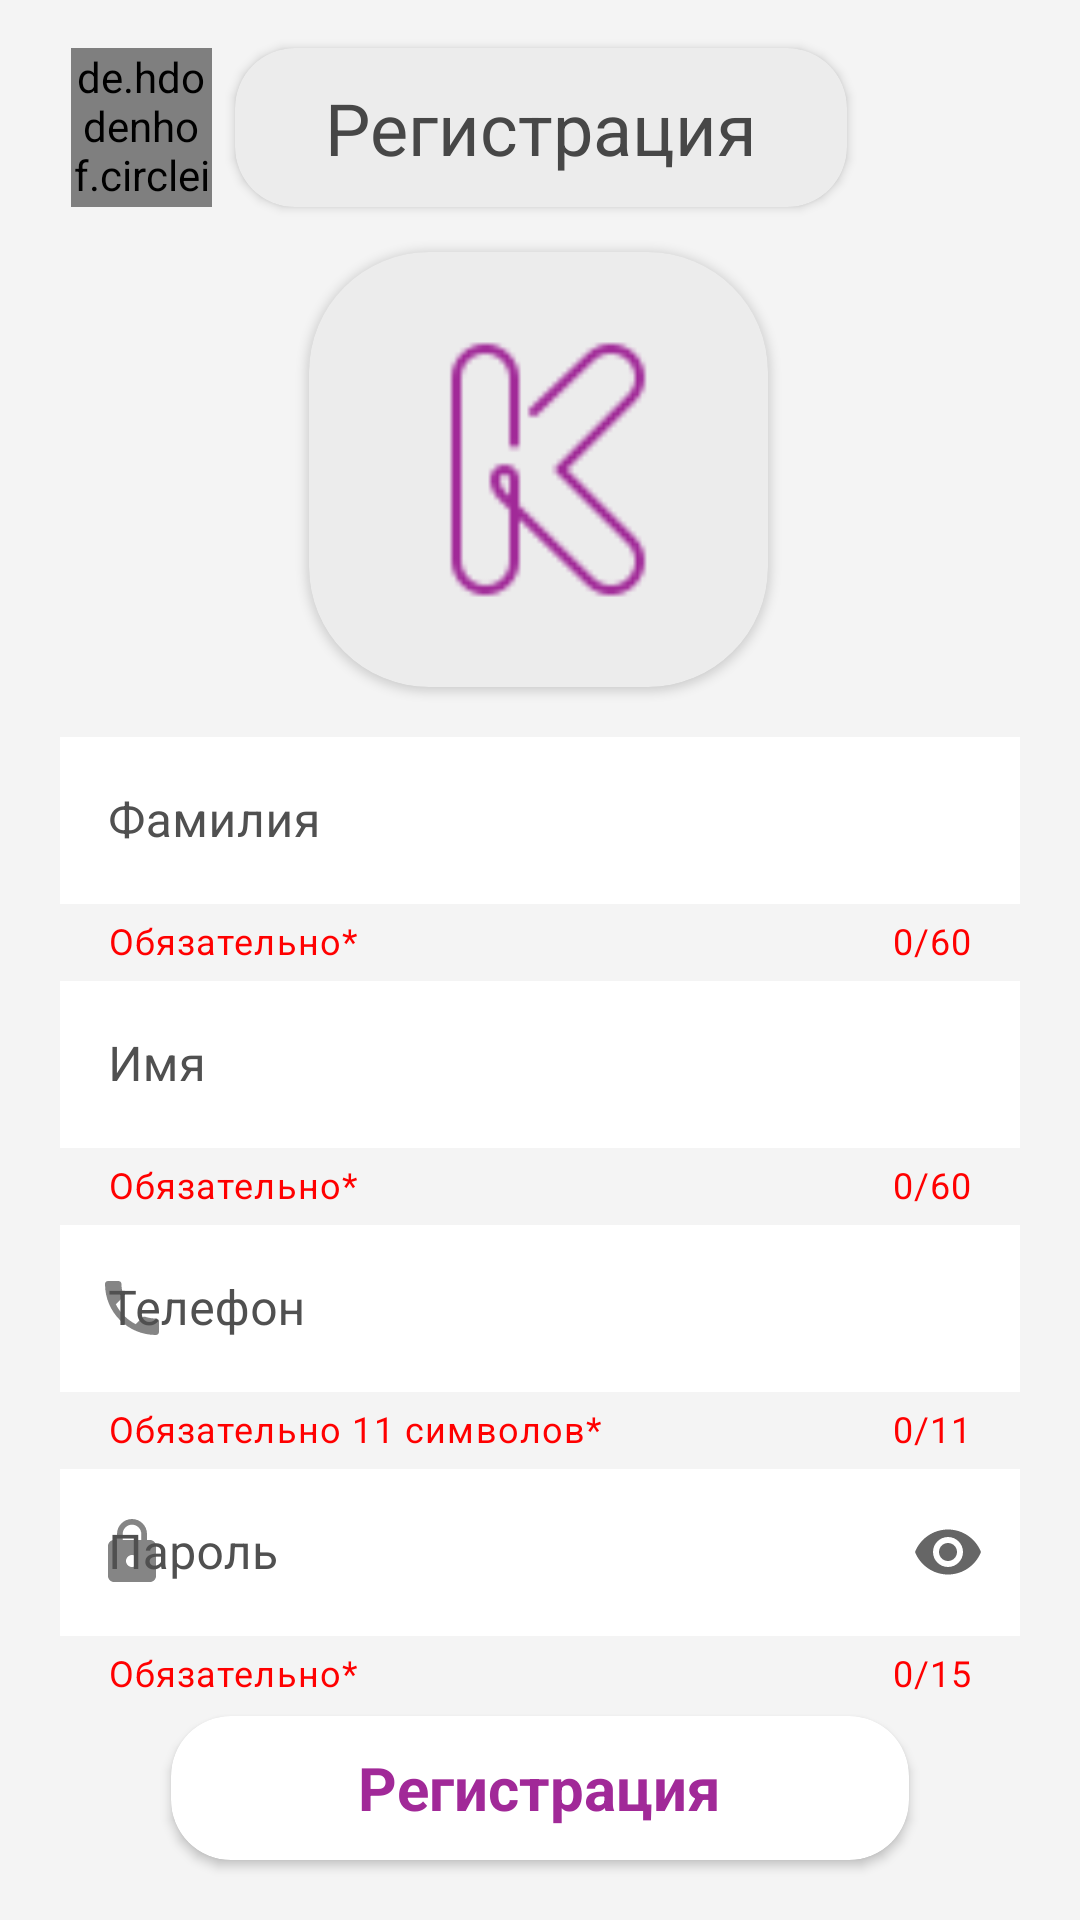

Produce the Android XML layout that renders to this screen, including the resource entries it uses.
<!-- AndroidManifest.xml: activity theme Theme.KlepetChat -->
<!-- res/layout/activity_register.xml -->
<?xml version="1.0" encoding="utf-8"?>
<androidx.constraintlayout.widget.ConstraintLayout xmlns:android="http://schemas.android.com/apk/res/android"
    xmlns:app="http://schemas.android.com/apk/res-auto"
    xmlns:tools="http://schemas.android.com/tools"
    android:layout_width="match_parent"
    android:layout_height="match_parent"
    android:background="@color/Regist"
    android:theme="@style/Theme.KlepetChat"

    tools:context="KlepetChat.Activities.RegisterActivity">

    <androidx.cardview.widget.CardView
        android:id="@+id/cardView10"
        android:layout_width="wrap_content"
        android:layout_height="53dp"
        android:layout_marginStart="25dp"
        android:layout_marginTop="16dp"
        android:layout_marginEnd="25dp"
        android:backgroundTint="@color/back_gray"
        android:rotation="0"
        android:scrollbarSize="5dp"
        android:visibility="visible"
        app:cardCornerRadius="20dp"
        app:layout_constraintEnd_toEndOf="parent"
        app:layout_constraintHorizontal_bias="0.504"
        app:layout_constraintStart_toStartOf="parent"
        app:layout_constraintTop_toTopOf="parent">

        <TextView
            android:id="@+id/textView11"
            android:layout_width="wrap_content"
            android:layout_height="wrap_content"
            android:layout_gravity="center"
            android:layout_marginStart="30dp"
            android:layout_marginEnd="30dp"
            android:rotation="0"
            android:text="@string/Register"
            android:textColor="@color/textprof"
            android:textSize="24sp" />

    </androidx.cardview.widget.CardView>

    <LinearLayout
        android:id="@+id/linearLayout5"
        android:layout_width="match_parent"
        android:layout_height="wrap_content"
        android:layout_marginTop="5dp"
        android:background="@color/Regist"
        android:orientation="vertical"

        android:padding="20dp"
        app:layout_constraintBottom_toTopOf="@+id/butReg"
        app:layout_constraintEnd_toEndOf="parent"
        app:layout_constraintHorizontal_bias="0.0"
        app:layout_constraintStart_toStartOf="parent"
        app:layout_constraintTop_toBottomOf="@+id/cardViewProfile">

        <com.google.android.material.textfield.TextInputLayout
            android:id="@+id/textInputLayoutEmail"
            style="@style/Widget.MaterialComponents.TextInputLayout.OutlinedBox"
            android:layout_width="match_parent"
            android:layout_height="wrap_content"
            android:textColorHint="@color/regteext"
            app:counterEnabled="true"
            app:counterMaxLength="60"
            app:counterTextColor="@color/red"
            app:helperText="Обязательно*"
            app:helperTextTextColor="@color/red"
            app:layout_constraintEnd_toEndOf="parent"

            app:layout_constraintStart_toStartOf="parent"
            app:layout_constraintTop_toTopOf="parent">

            <com.google.android.material.textfield.TextInputEditText

                android:id="@+id/surnameField"
                android:layout_width="match_parent"
                android:layout_height="wrap_content"
                android:background="@color/white"
                android:hint="@string/Surname"

                android:inputType="textEmailAddress"
                android:maxLength="60"
                android:textColor="@color/textprof" />

        </com.google.android.material.textfield.TextInputLayout>


        <com.google.android.material.textfield.TextInputLayout
            android:id="@+id/textInputLayoutName"
            style="@style/Widget.MaterialComponents.TextInputLayout.OutlinedBox"
            android:layout_width="match_parent"
            android:layout_height="wrap_content"
            android:textColorHint="@color/regteext"
            app:counterEnabled="true"
            app:counterMaxLength="60"
            app:counterTextColor="@color/red"
            app:endIconMode="clear_text"
            app:helperText="Обязательно*"
            app:helperTextTextColor="@color/red"
            app:layout_constraintEnd_toEndOf="parent"
            app:layout_constraintStart_toStartOf="parent"
            app:layout_constraintTop_toTopOf="parent">

            <com.google.android.material.textfield.TextInputEditText
                android:id="@+id/nameField"
                android:layout_width="match_parent"
                android:layout_height="wrap_content"
                android:background="@color/white"
                android:hint="@string/Name"
                android:inputType="text"
                android:maxLength="60"

                android:textColor="@color/textprof" />
        </com.google.android.material.textfield.TextInputLayout>

        <com.google.android.material.textfield.TextInputLayout
            android:id="@+id/textInputLayoutPhone"
            style="@style/Widget.MaterialComponents.TextInputLayout.OutlinedBox"
            android:layout_width="match_parent"
            android:layout_height="wrap_content"
            android:textColorHint="@color/regteext"
            app:counterEnabled="true"
            app:counterMaxLength="11"
            app:counterTextColor="@color/red"
            app:endIconMode="custom"
            app:helperText="Обязательно 11 символов*"
            app:helperTextTextColor="@color/red"
            app:layout_constraintEnd_toEndOf="parent"
            app:layout_constraintStart_toStartOf="parent"
            app:layout_constraintTop_toTopOf="parent"
            app:startIconDrawable="@drawable/ic_phone">

            <com.google.android.material.textfield.TextInputEditText
                android:id="@+id/phoneField"

                android:layout_width="match_parent"
                android:layout_height="wrap_content"
                android:background="@color/white"
                android:hint="@string/Phone"
                android:inputType="phone"
                android:maxLength="11"

                android:textColor="@color/textprof" />
        </com.google.android.material.textfield.TextInputLayout>

        <com.google.android.material.textfield.TextInputLayout
            android:id="@+id/textInputLayoutPassword"
            style="@style/Widget.MaterialComponents.TextInputLayout.OutlinedBox"
            android:layout_width="match_parent"
            android:layout_height="wrap_content"
            android:textColorHint="@color/regteext"
            app:counterEnabled="true"
            app:counterMaxLength="15"
            app:counterTextColor="@color/red"
            app:endIconMode="password_toggle"
            app:helperText="Обязательно*"
            app:helperTextTextColor="@color/red"
            app:layout_constraintEnd_toEndOf="parent"
            app:layout_constraintStart_toStartOf="parent"
            app:layout_constraintTop_toTopOf="parent"
            app:startIconDrawable="@drawable/ic_lock">

            <com.google.android.material.textfield.TextInputEditText
                android:id="@+id/passwordField"
                android:layout_width="match_parent"
                android:layout_height="wrap_content"
                android:background="@color/white"
                android:hint="@string/Password"
                android:inputType="textPassword"

                android:maxLength="15"
                android:textColor="@color/textprof" />
        </com.google.android.material.textfield.TextInputLayout>
    </LinearLayout>

    <androidx.cardview.widget.CardView
        android:id="@+id/butReg"
        android:layout_width="246dp"
        android:layout_height="48dp"
        android:layout_marginStart="110dp"
        android:layout_marginEnd="110dp"
        android:layout_marginBottom="20dp"
        android:backgroundTint="@color/white"
        android:rotation="0"
        android:scrollbarSize="5dp"
        android:visibility="visible"
        app:cardCornerRadius="20dp"
        app:layout_constraintBottom_toBottomOf="parent"
        app:layout_constraintEnd_toEndOf="parent"
        app:layout_constraintStart_toStartOf="parent">

        <TextView
            android:layout_width="wrap_content"
            android:layout_height="match_parent"
            android:layout_gravity="center"
            android:layout_marginStart="10dp"
            android:layout_marginEnd="10dp"
            android:backgroundTint="#A12998"
            android:gravity="center"
            android:text="@string/RegisterMe"
            android:textColor="@color/btnColorText"
            android:textSize="20sp"
            android:textStyle="bold"
            app:cornerRadius="20dp"
            app:layout_constraintBottom_toBottomOf="parent"
            app:layout_constraintEnd_toEndOf="parent"
            app:layout_constraintHorizontal_bias="0.543"
            app:layout_constraintStart_toStartOf="parent"
            app:layout_constraintTop_toBottomOf="@+id/linearLayout5"
            app:layout_constraintVertical_bias="0.429" />
    </androidx.cardview.widget.CardView>

    <androidx.cardview.widget.CardView

        android:id="@+id/cardViewProfile"
        android:layout_width="153dp"
        android:layout_height="145dp"
        android:layout_marginTop="15dp"
        android:scrollbarSize="5dp"
        app:cardCornerRadius="40dp"
        app:layout_constraintEnd_toEndOf="parent"
        app:layout_constraintHorizontal_bias="0.498"
        android:backgroundTint="@color/back_gray"
        app:layout_constraintStart_toStartOf="parent"
        app:layout_constraintTop_toBottomOf="@+id/cardView10">

        <ImageView
            android:id="@+id/imageViewUserAvatar"
            android:layout_width="match_parent"
            android:layout_height="match_parent"
            android:contentDescription="@string/Empty"
            android:padding="25dp"
            android:scaleType="centerCrop"
            android:scrollbarSize="2dp"
            android:src="@drawable/ic_logo"
            android:visibility="visible" />
    </androidx.cardview.widget.CardView>

    <de.hdodenhof.circleimageview.CircleImageView
        android:id="@+id/butBack"
        android:layout_width="47dp"
        android:layout_height="53dp"
        android:layout_marginStart="16dp"
        android:layout_marginTop="16dp"
        android:src="@drawable/ic_back"
        app:civ_border_color="@color/white"
        app:layout_constraintEnd_toStartOf="@+id/cardView10"
        app:layout_constraintStart_toStartOf="parent"
        app:layout_constraintTop_toTopOf="parent" />

</androidx.constraintlayout.widget.ConstraintLayout>
<!-- resources referenced by this layout -->
<resources>
  <color name="Regist">#F4F4F4</color>
  <color name="back_gray">#ECECEC</color>
  <color name="btnColorText">#A12998</color>
  <color name="red">#FF0000</color>
  <color name="regteext">#505050</color>
  <color name="textprof">#474747</color>
  <color name="white">#FFFFFFFF</color>
  <!-- drawable ic_back: png bitmap (drawable, 293 bytes) -->
  <!-- drawable ic_lock (drawable) -->
  <vector android:alpha="0.8" android:height="24dp" android:tint="#000000"
      android:viewportHeight="24" android:viewportWidth="24"
      android:width="24dp" xmlns:android="http://schemas.android.com/apk/res/android">
      <path android:fillColor="@android:color/white" android:pathData="M18,8h-1L17,6c0,-2.76 -2.24,-5 -5,-5S7,3.24 7,6v2L6,8c-1.1,0 -2,0.9 -2,2v10c0,1.1 0.9,2 2,2h12c1.1,0 2,-0.9 2,-2L20,10c0,-1.1 -0.9,-2 -2,-2zM12,17c-1.1,0 -2,-0.9 -2,-2s0.9,-2 2,-2 2,0.9 2,2 -0.9,2 -2,2zM15.1,8L8.9,8L8.9,6c0,-1.71 1.39,-3.1 3.1,-3.1 1.71,0 3.1,1.39 3.1,3.1v2z"/>
  </vector>
  <!-- drawable ic_logo: png bitmap (drawable, 1310 bytes) -->
  <!-- drawable ic_phone (drawable) -->
  <vector android:alpha="0.8" android:height="24dp" android:tint="@color/textprof"
      android:viewportHeight="24" android:viewportWidth="24"
      android:width="24dp" xmlns:android="http://schemas.android.com/apk/res/android">
      <path android:fillColor="@android:color/white" android:pathData="M6.62,10.79c1.44,2.83 3.76,5.14 6.59,6.59l2.2,-2.2c0.27,-0.27 0.67,-0.36 1.02,-0.24 1.12,0.37 2.33,0.57 3.57,0.57 0.55,0 1,0.45 1,1V20c0,0.55 -0.45,1 -1,1 -9.39,0 -17,-7.61 -17,-17 0,-0.55 0.45,-1 1,-1h3.5c0.55,0 1,0.45 1,1 0,1.25 0.2,2.45 0.57,3.57 0.11,0.35 0.03,0.74 -0.25,1.02l-2.2,2.2z"/>
  </vector>
  <string name="Empty"> </string>
  <string name="Name">Имя</string>
  <string name="Password">Пароль</string>
  <string name="Phone">Телефон</string>
  <string name="Register">Регистрация</string>
  <string name="RegisterMe">Регистрация</string>
  <string name="Surname">Фамилия</string>
  <style name="Theme.KlepetChat" parent="Theme.MaterialComponents.Light.NoActionBar">
          <item name="android:statusBarColor">@color/mainChat</item>
      </style>
  <color name="mainChat">#8FB1DA</color>
</resources>
